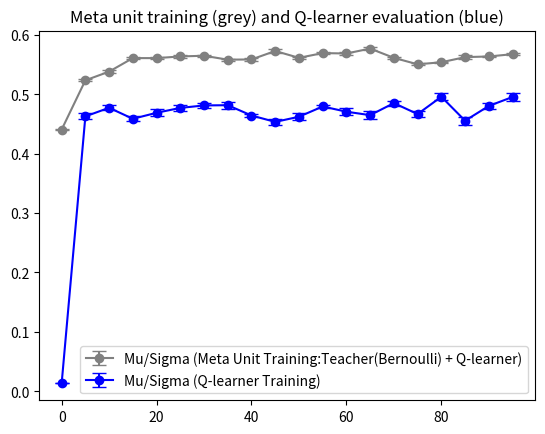

This figure's Python source:
"""Meta unit training with teacher intervention and Q-learner evaluation."""

import random

from typing import Tuple
import matplotlib.pyplot as plt
import numpy as np


class DynaQAgent:
    """DynaQAgent.

    A Dyna-Q agent for reinforcement learning that combines Q-learning
    with planning.

    Attributes:
    ----------
    n_states (int): Number of states in the environment.
    n_actions (int): Number of possible actions in the environment.
    epsilon (float): Probability of choosing a random action (exploration).
    alpha (float): Learning rate for updating Q-values.
    gamma (float): Discount factor for future rewards.
    planning_steps (int): Number of planning steps to perform.
    q_table (ndarray): Q-values table for state-action pairs.
    model (dict): Model to store state transitions and rewards.
    """

    def __init__(
        self,
        n_states: int,
        n_actions: int,
        epsilon: float = 0.1,
        alpha: float = 0.1,
        gamma: float = 0.95,
        planning_steps: int = 5,
    ) -> None:
        """Initialize the DynaQAgent with the given parameters.

        Args:
        n_states (int): Number of states in the environment.
        n_actions (int): Number of possible actions in the environment.
        epsilon (float): Probability of choosing a random action (exploration).
        alpha (float): Learning rate for updating Q-values.
        gamma (float): Discount factor for future rewards.
        planning_steps (int): Number of planning steps to perform.

        Returns:
        None
        """
        self.n_states = n_states
        self.n_actions = n_actions
        self.epsilon = epsilon
        self.alpha = alpha
        self.gamma = gamma
        self.planning_steps = planning_steps

        # Initialize Q-table and model
        self.q_table = np.zeros((n_states, n_actions))
        self.model = {}

    def choose_action(self, state: int) -> int:
        """Choose an action.

        Choose an action based on the current state using an epsilon-greedy
        policy.

        Args:
        state (int): The current state of the environment.

        Returns:
        int: The action chosen, either randomly (exploration) or based on the
        highest Q-value (exploitation).
        """
        if random.uniform(0, 1) < self.epsilon:
            return np.random.choice(self.n_actions)
        return np.argmax(self.q_table[state])

    def update(self, state: int, action: int, reward: float, next_state: int) -> None:
        """Update Model.

        Update the Q-table and model with the given transition and perform
        planning steps.

        Args:
        state (int): The current state of the environment.
        action (int): The action taken from the current state.
        reward (float): The reward received after taking the action.
        next_state (int): The state transitioned to after taking the action.

        Returns:
        None
        """
        best_next_action = np.argmax(self.q_table[next_state])
        td_target = reward + self.gamma * self.q_table[next_state][best_next_action]
        td_error = td_target - self.q_table[state][action]
        self.q_table[state][action] += self.alpha * td_error

        # Store the transition in the model
        self.model[(state, action)] = (reward, next_state)

        # Planning phase
        for _ in range(self.planning_steps):
            s, a = random.choice(list(self.model.keys()))
            r, s_next = self.model[(s, a)]
            best_next_a = np.argmax(self.q_table[s_next])
            td_target = r + self.gamma * self.q_table[s_next][best_next_a]
            td_error = td_target - self.q_table[s][a]
            self.q_table[s][a] += self.alpha * td_error


# Model the learner that peforms an action and does not get a reward
# any time that the action is performed
# (while assumsing that the policy of the q-learner is not optimal.
class SimulatedHumanLearner:
    """Simulate a human learner.

    SimulatedHumanLearner is a class that simulates a human learner's
    behavior in a learning environment.
    """

    def __init__(
        self,
        n_states: int,
        error_probability: float,
        smart_action_sequence_learner: list[int],
    ) -> None:
        """Initialize the agent with the given parameters.

        Args:
        n_states (int): Number of states in the environment.
        error_probability (float): Probability of making an error.
        smart_action_sequence_learner (list[int]): Learner for smart action
        sequences.

        Returns:
        None
        """
        self._state = 0
        self.n_states = n_states
        self.error_probability = error_probability
        self.smart_action_sequence_learner = smart_action_sequence_learner

    def perform_action(self, action: int) -> int:
        """Perform an action and update the learner's state.

        The learner may progress or regress depending on the action and
        error probability.

        Args:
            action (int): The action to be performed.

        Returns:
            int: 1 if the action was successful, 0 if an error occurred.
        """
        if random.uniform(0, 1) < self.error_probability:
            self._state = max(0, self._state)
            return 0  # Error made
        elif action == self.smart_action_sequence_learner[self._state]:
            self._state = min(self.n_states - 1, self._state + 1)
            return 1  # No error
        return 0

    @property
    def state(self) -> int:
        """Gets the current state.

        Returns:
            The current state.
        """
        return self._state

    @state.setter
    def state(self, new_state: int) -> None:
        """Sets the current state.

        Args:
            new_state (int): The new state to be set.
        """
        self._state = new_state


class SimulatedTeacher:
    def __init__(self, smart_action_sequence: list[int]):
        """Initializes the class with a smart action sequence.

        Args:
            smart_action_sequence (list): A sequence of smart actions
                to be used to guide the human learner.
        """
        self.smart_action_sequence = smart_action_sequence

    def should_intervene(self, avg_reward: float) -> bool:
        """Intervention function.

        Determines if an intervention should occur based on average reward.

        Args:
            avg_reward (float): The average reward value.

        Returns:
            bool: True if intervention should occur, False otherwise.
        """
        # Inverse the average reward to determine the probability of intervention
        teacher_peak = 1 - avg_reward
        return np.random.binomial(1, teacher_peak) == 1

    def guide(self, human_learner: SimulatedHumanLearner) -> Tuple[int, int, int, int]:
        """Guides the human learner based on the smart action sequence.

        Args:
            human_learner (object): The human learner object which contains
                the current state and number of states.

        Returns:
            tuple: A tuple containing the current state, action, reward,
                and new state of the human learner.
        """
        current_state = human_learner.state
        if current_state < len(self.smart_action_sequence):
            action = self.smart_action_sequence[current_state]
            # Teacher ensures the learner progresses according to
            # the smart action sequence
            human_learner.state = min(
                human_learner.n_states - 1, human_learner.state + 1
            )
            reward = 1
            return (
                current_state,
                action,
                reward,
                human_learner.state,
            )  # No error, as the teacher is guiding correctly
        else:
            print("weird case that should not take place")
            # return 0  # No guidance needed if beyond the smart action sequence


def simulate_learning(agent, human_learner, teacher, teacherF, episodes=100):
    rewards = []

    steps = 0
    while (human_learner.state < human_learner.n_states - 1) or (steps < episodes):
        # for episode in range(episodes):

        # Calculate the average reward (error rate) over the last 10 episodes
        avg_reward = (
            np.mean(rewards[-10:]) if len(rewards) >= 10 else 1
        )  # Use 1 if insufficient history

        # Decide whether the teacher should intervene based on a Bernoulli process
        if teacher.should_intervene(avg_reward) and teacherF == 1:
            (state, action, reward, next_state) = teacher.guide(
                human_learner
            )  # Teacher intervenes
        elif teacherF == 0.5:
            threshold = random.uniform(0, 1)

            if threshold < 0.2:
                (state, action, reward, next_state) = teacher.guide(human_learner)
            else:
                state = human_learner.state
                action = agent.choose_action(state)
                reward = human_learner.perform_action(
                    action
                )  # Learner performs action based on Q-learner's decision
                next_state = human_learner.state

        else:
            state = human_learner.state
            action = agent.choose_action(state)
            reward = human_learner.perform_action(
                action
            )  # Learner performs action based on Q-learner's decision
            next_state = human_learner.state
        agent.update(state, action, reward, next_state)
        rewards.append(reward)
        # print (teacher_flag, learner_flag, " :: ", state, action, reward, next_state)
        steps += 1

    avg_reward = np.mean(rewards)
    # print (human_learner.state)
    return avg_reward


#############
# episodes == number of evaluations
def evaluate_policy(agent, human_learner, episodes=10):
    evaluation_rewards = []

    # Turn off exploration by setting epsilon to 0
    agent.epsilon = 0.2

    for episode in range(episodes):
        episode_rewards = 0
        human_learner.state = 0  # Reset the learner to the initial state
        steps = 0
        while human_learner.state < human_learner.n_states - 1:
            state = human_learner.state
            action = agent.choose_action(
                state
            )  # Choose the best action based on the trained Q-table

            reward = human_learner.perform_action(action)
            next_state = human_learner.state
            episode_rewards += reward
            # print (state, action, reward, next_state)
            steps += 1
            # Break the loop if the learner reaches the final state
            if next_state == human_learner.n_states - 1:
                break

        evaluation_rewards.append(episode_rewards / steps)
        # print(f"Episode {episode+1}: Total Reward = {episode_rewards/steps}")

    avg_reward = np.mean(evaluation_rewards)
    # print(f"Average Reward over {episodes} evaluation episodes: {avg_reward}")

    return avg_reward


# simulation and eval
################

# Simulation parameters
n_states = 24  # Number of states (learner's capabilities)
n_actions = 4  # Number of possible exercise units
epsilon = 0.1  # Exploration factor
alpha = 0.1  # Learning rate
gamma = 0.95  # Discount factor
planning_steps = (
    5  # Number of planning steps for Dyna-Q (10 steps, 0.3 exploration during test)
)
error_probability = 0.5  # Probability that the learner makes an error

# Define the smart action sequence known to the teacher
smart_action_sequence = [0, 1, 2, 3] * (n_states // n_actions)
smart_action_sequence_learner = [1, 1, 2, 3] * (n_states // n_actions)
# print (len(smart_action_sequence))
# Instantiate the learner, agent, and teacher

training_iterations = 100


def eval(training_iterations):
    # Simulate the learning process
    x = []
    y = []
    agent_1 = DynaQAgent(n_states, n_actions, epsilon, alpha, gamma, planning_steps)
    agent_2 = DynaQAgent(n_states, n_actions, epsilon, alpha, gamma, planning_steps)
    teacher = SimulatedTeacher(smart_action_sequence)

    for _ in range(training_iterations):
        human_learner_1 = SimulatedHumanLearner(
            n_states, error_probability, smart_action_sequence_learner
        )
        # print ("initial state", human_learner.state)
        av_reward_meta = simulate_learning(
            agent_1, human_learner_1, teacher, 1, episodes=30
        )
        x.append(av_reward_meta)
        human_learner_2 = SimulatedHumanLearner(
            n_states, error_probability, smart_action_sequence_learner
        )
        av_reward_q_only = simulate_learning(
            agent_2, human_learner_2, teacher, 0, episodes=30
        )
        # av_reward_q_after_training = evaluate_policy(agent, human_learner, teacher, episodes=1)
        y.append(av_reward_q_only)
    return x, y


def run(average_iterations):
    x = []
    y = []

    for _ in range(average_iterations):
        meta, q = eval(training_iterations)
        # print (x,y)
        x.append(meta)
        y.append(q)

    stacked_x = np.stack(x)
    stacked_y = np.stack(y)

    meta_m, meta_v = mean_var(stacked_x)
    q_m, q_v = mean_var(stacked_y)
    return meta_m, meta_v, q_m, q_v


def mean_var(stacked):
    mean = np.mean(stacked, axis=0)
    variance = np.var(stacked, axis=0)
    return mean, variance


average_iterations = 40
mean_x, variance_x, mean_y, variance_y = run(average_iterations)


slice = 5
# plt.scatter(x, y)
# plt.show()
# learner_error = 0.4
plt.errorbar(
    np.arange(training_iterations)[::slice],
    mean_x[::slice],
    yerr=variance_x[::slice],
    fmt="o-",
    capsize=5,
    label="Mu/Sigma (Meta Unit Training:Teacher(Bernoulli) + Q-learner)",
    color="grey",
)
# plt.errorbar(np.arange(training_iterations)[::slice], mean_y[::slice], yerr=variance_y[::slice], fmt='o-', capsize=5, label='Mu/Sigma (Meta Unit Training: Teacher 20% + Q-learner)', color="blue")
plt.errorbar(
    np.arange(training_iterations)[::slice],
    mean_y[::slice],
    yerr=variance_y[::slice],
    fmt="o-",
    capsize=5,
    label="Mu/Sigma (Q-learner Training)",
    color="blue",
)
# plt.plot(x, label="Training (with teacher)", color="grey")
# plt.plot(y, label="Evaluation (without teacher)", color="blue")
# plt.xlabel("Number of training episodes (agent)")
# plt.ylabel("Improvement rate")
plt.title("Meta unit training (grey) and Q-learner evaluation (blue)")
# plt.title("Meta Unit training (Bernoulli) (grey), Meta Unit training with 20% teacher interventions(blue)")
plt.legend()
plt.show()
